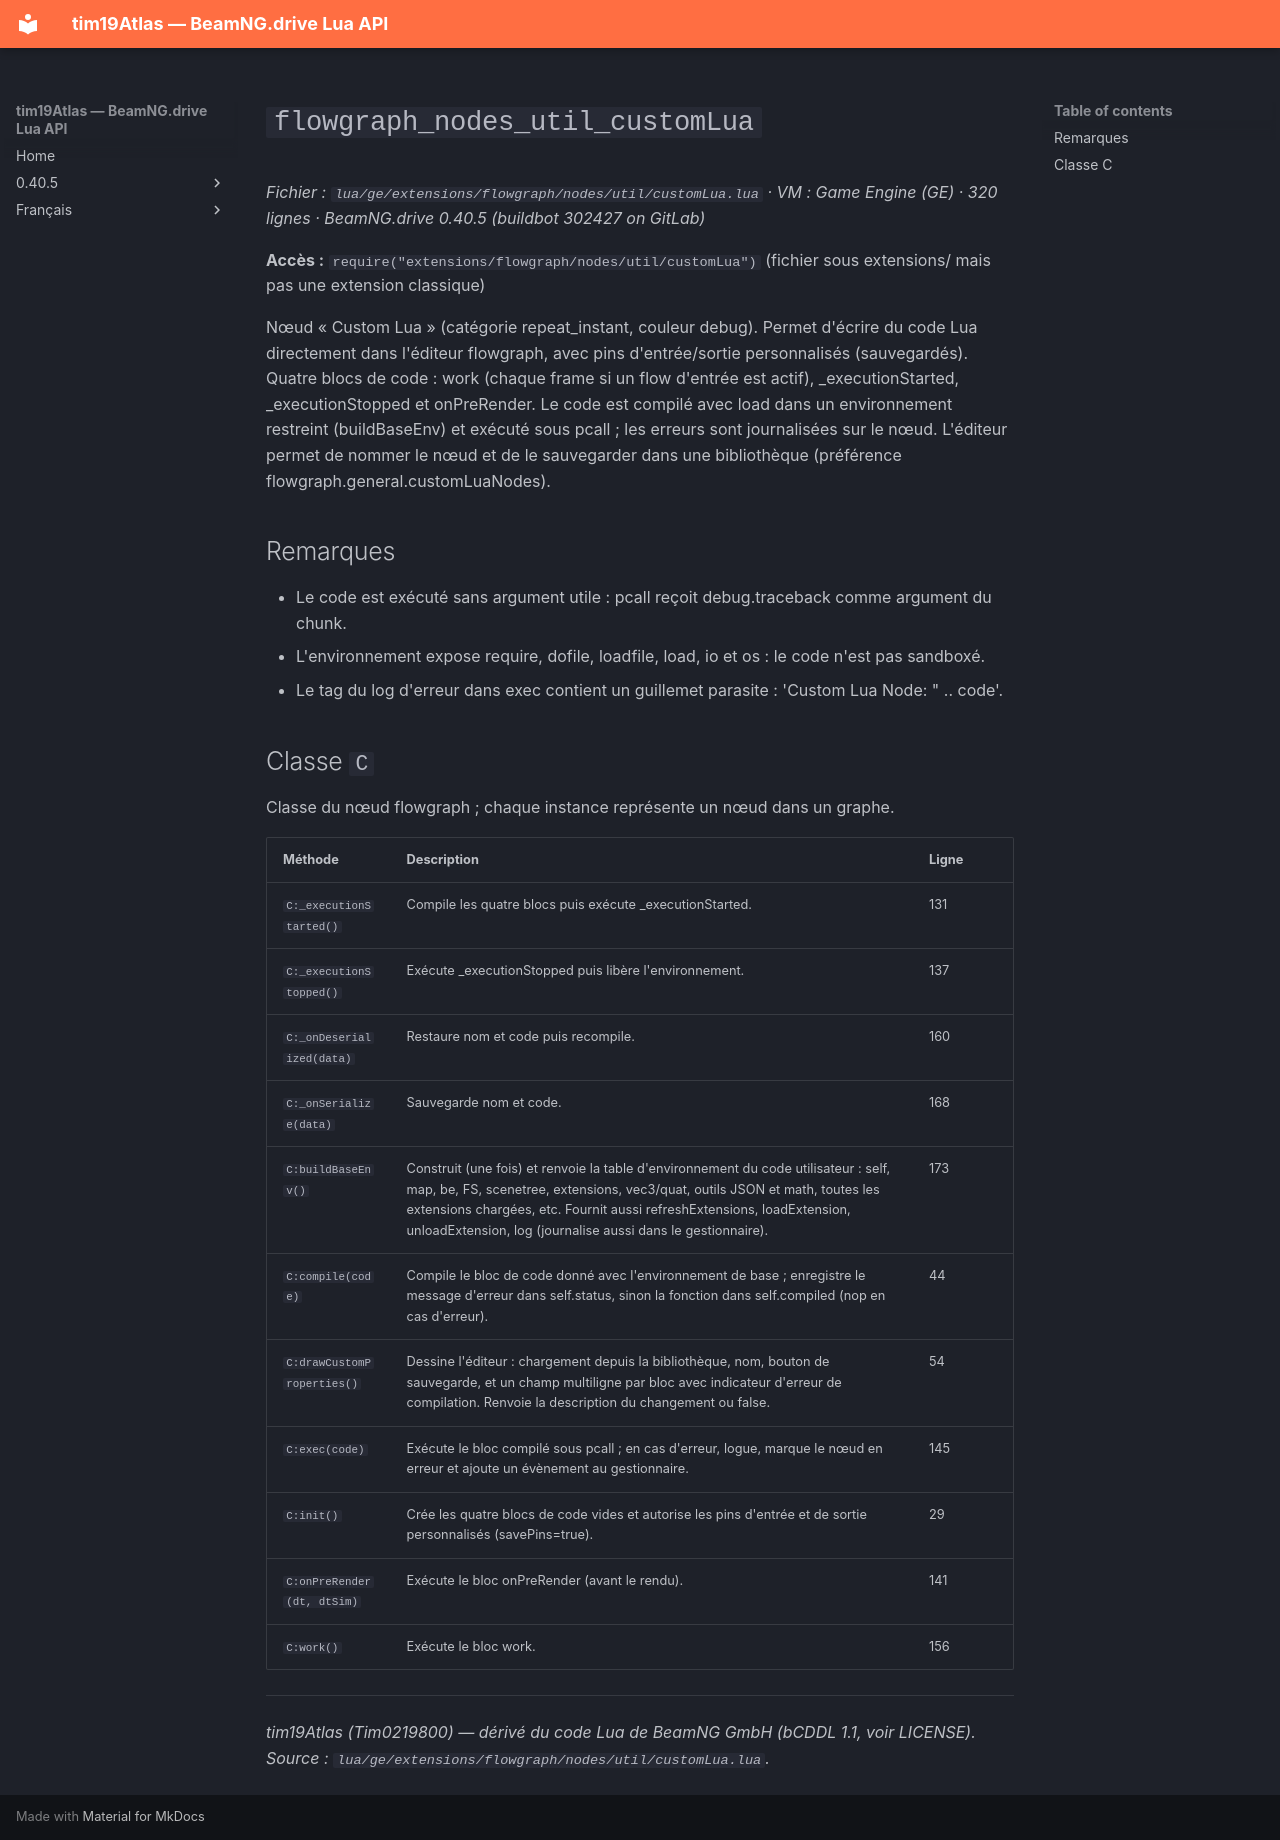

repository: Tim0219800/beamng-lua-atlas · page: fr/0.40.5/ge/extensions/flowgraph/nodes/util/customLua.html · generator: mkdocs

# `flowgraph_nodes_util_customLua`

*Fichier : `lua/ge/extensions/flowgraph/nodes/util/customLua.lua` · VM : Game Engine (GE) · 320 lignes · BeamNG.drive 0.40.5 (buildbot 302427 on GitLab)*

**Accès :** `require("extensions/flowgraph/nodes/util/customLua")` (fichier sous extensions/ mais pas une extension classique)

Nœud « Custom Lua » (catégorie repeat_instant, couleur debug). Permet d'écrire du code Lua directement dans l'éditeur flowgraph, avec pins d'entrée/sortie personnalisés (sauvegardés). Quatre blocs de code : work (chaque frame si un flow d'entrée est actif), _executionStarted, _executionStopped et onPreRender. Le code est compilé avec load dans un environnement restreint (buildBaseEnv) et exécuté sous pcall ; les erreurs sont journalisées sur le nœud. L'éditeur permet de nommer le nœud et de le sauvegarder dans une bibliothèque (préférence flowgraph.general.customLuaNodes).

## Remarques

- Le code est exécuté sans argument utile : pcall reçoit debug.traceback comme argument du chunk.
- L'environnement expose require, dofile, loadfile, load, io et os : le code n'est pas sandboxé.
- Le tag du log d'erreur dans exec contient un guillemet parasite : 'Custom Lua Node: " .. code'.

## Classe `C`

Classe du nœud flowgraph ; chaque instance représente un nœud dans un graphe.

| Méthode | Description | Ligne |
|---|---|---|
| `C:_executionStarted()` | Compile les quatre blocs puis exécute _executionStarted. | 131 |
| `C:_executionStopped()` | Exécute _executionStopped puis libère l'environnement. | 137 |
| `C:_onDeserialized(data)` | Restaure nom et code puis recompile. | 160 |
| `C:_onSerialize(data)` | Sauvegarde nom et code. | 168 |
| `C:buildBaseEnv()` | Construit (une fois) et renvoie la table d'environnement du code utilisateur : self, map, be, FS, scenetree, extensions, vec3/quat, outils JSON et math, toutes les extensions chargées, etc. Fournit aussi refreshExtensions, loadExtension, unloadExtension, log (journalise aussi dans le gestionnaire). | 173 |
| `C:compile(code)` | Compile le bloc de code donné avec l'environnement de base ; enregistre le message d'erreur dans self.status, sinon la fonction dans self.compiled (nop en cas d'erreur). | 44 |
| `C:drawCustomProperties()` | Dessine l'éditeur : chargement depuis la bibliothèque, nom, bouton de sauvegarde, et un champ multiligne par bloc avec indicateur d'erreur de compilation. Renvoie la description du changement ou false. | 54 |
| `C:exec(code)` | Exécute le bloc compilé sous pcall ; en cas d'erreur, logue, marque le nœud en erreur et ajoute un évènement au gestionnaire. | 145 |
| `C:init()` | Crée les quatre blocs de code vides et autorise les pins d'entrée et de sortie personnalisés (savePins=true). | 29 |
| `C:onPreRender(dt, dtSim)` | Exécute le bloc onPreRender (avant le rendu). | 141 |
| `C:work()` | Exécute le bloc work. | 156 |

---
*tim19Atlas (Tim0219800) — dérivé du code Lua de BeamNG GmbH (bCDDL 1.1, voir LICENSE). Source : `lua/ge/extensions/flowgraph/nodes/util/customLua.lua`.*
